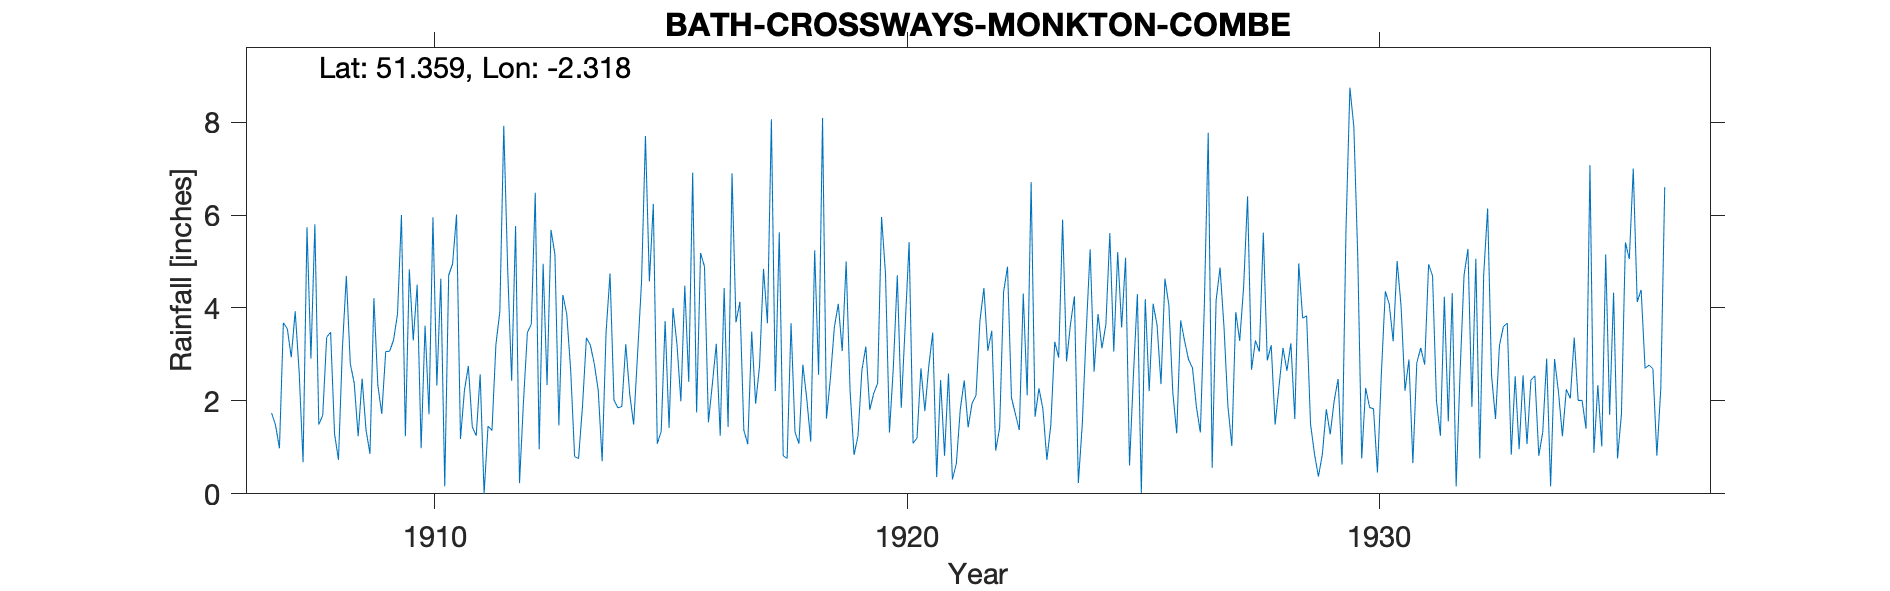

The file beside this chart, header and first rows:
BATH-CROSSWAYS-MONKTON-COMBE, , , , , , , , , , , , , , , , , , , , , , , 
Grid ref, ST779623, Long, -2.318, Lat, 51.36, Elevation, 210, ft, , , , , , , , , , , , , , , 
Station no, 1976, , , , , , , , , , , , , , , , , , , , , , 
, 1900, 1901, 1902, 1903, 1904, 1905, 1906, 1907, 1908, 1909, 1910, 1911, 1912, 1913, 1914, 1915, 1916, 1917, 1918, 1919, 1920, 1921, 1922
January, , , , , , , , 1.74, 1.49, 1.37, 3.3, 1.18, 4.82, 5.15, 0.7, 4.57, 1.75, 1.37, 3.67, 4.09, 4.73, 3.47, 3.73
February, , , , , , , , 1.48, 1.69, 0.86, 4.5, 2.22, 2.43, 1.47, 3.48, 6.24, 5.18, 1.07, 1.33, 3.07, 1.32, 0.36, 4.43
March, , , , , , , , 0.98, 3.37, 4.21, 0.98, 2.75, 5.76, 4.28, 4.74, 1.08, 4.89, 3.49, 1.08, 5, 2.74, 2.45, 3.08
April, , , , , , , , 3.68, 3.48, 2.34, 3.62, 1.44, 0.23, 3.87, 2.02, 1.34, 1.54, 1.94, 2.78, 2.21, 4.7, 0.82, 3.51
May, , , , , , , , 3.55, 1.29, 1.72, 1.71, 1.25, 1.97, 2.66, 1.85, 3.72, 2.36, 2.76, 2.04, 0.84, 1.85, 2.59, 0.93
June, , , , , , , , 2.94, 0.73, 3.06, 5.95, 2.57, 3.47, 0.8, 1.88, 1.42, 3.23, 4.84, 1.12, 1.24, 3.62, 0.31, 1.42
July, , , , , , , , 3.93, 3.14, 3.07, 2.33, 0, 3.65, 0.76, 3.22, 4, 1.25, 3.67, 5.24, 2.66, 5.42, 0.65, 4.34
August, , , , , , , , 2.63, 4.69, 3.31, 4.63, 1.46, 6.48, 1.88, 2.15, 3.23, 4.43, 8.06, 2.56, 3.17, 1.09, 1.82, 4.89
September, , , , , , , , 0.68, 2.8, 3.87, 0.16, 1.36, 0.96, 3.36, 1.49, 1.99, 1.44, 2.21, 8.09, 1.81, 1.2, 2.44, 2.07
October, , , , , , , , 5.74, 2.38, 6, 4.7, 3.21, 4.95, 3.2, 3.01, 4.48, 6.9, 5.63, 1.62, 2.16, 2.7, 1.43, 1.72
November, , , , , , , , 2.91, 1.24, 1.24, 4.95, 3.92, 2.34, 2.8, 4.55, 2.41, 3.69, 0.82, 2.49, 2.38, 1.78, 1.95, 1.37
December, , , , , , , , 5.8, 2.48, 4.83, 6.01, 7.92, 5.68, 2.23, 7.7, 6.91, 4.13, 0.76, 3.58, 5.96, 2.75, 2.12, 4.31
Total, , , , , , , , 36.06, 28.78, 35.88, 42.84, 29.28, 42.74, 32.46, 36.79, 41.39, 40.79, 36.62, 35.6, 34.59, 33.9, 20.41, 35.8
1936 Sept 3 Letter stating had moved rec…, , , , , , , , , , , , , , , , , , , , , , , 
